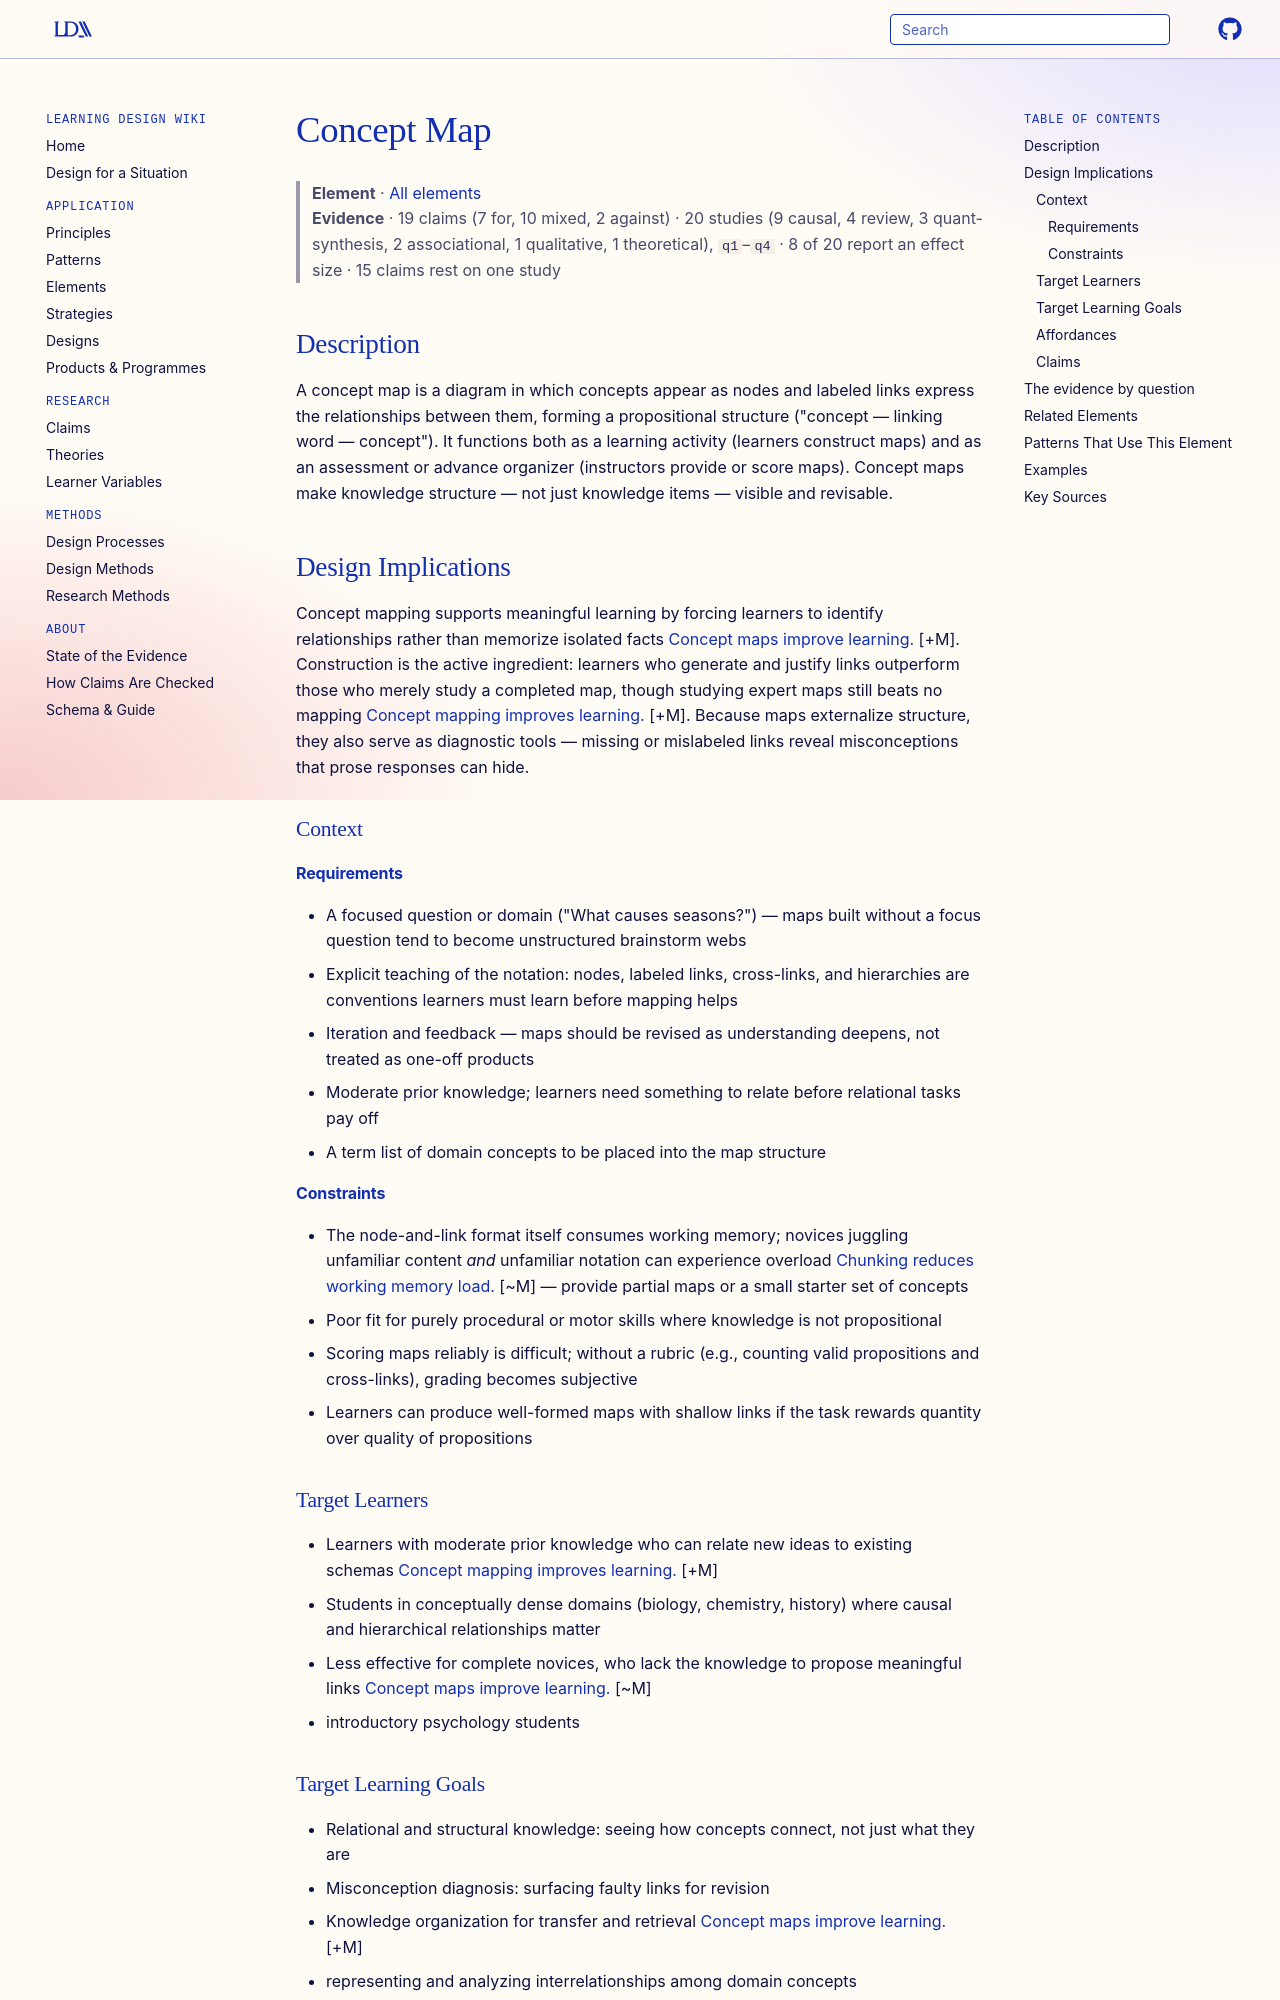

repository: Learning-Design-Alliance/learning-wiki · page: elements/concept-map/index.html · generator: mkdocs

---
type: element
id: concept-map
aliases: [concept-semantic-map-element]
title: Concept Map
description: A concept map is a node-and-link diagram that externalizes relationships among ideas, making the structure of a knowledge domain visible.
canonical: true
status: review
generated:
  by: "claude/unspecified"
  at: 2026-08-30
sources:
  - id: jonassen-1984
    resource: "https://eric.ed.gov/?id=ED258538"
    title: "Jonassen, D. H. (1984). Semantic relationships and structural knowledge acquisition in introductory psychology. https://eric.ed.gov/?id=ED258538"
    author: Jonassen, D. H
---

# Concept Map

> **Element** · [All elements](index.md)
> **Evidence** · 19 claims (7 for, 10 mixed, 2 against) · 20 studies (9 causal, 4 review, 3 quant-synthesis, 2 associational, 1 qualitative, 1 theoretical), `q1`–`q4` · 8 of 20 report an effect size · 15 claims rest on one study

## Description
A concept map is a diagram in which concepts appear as nodes and labeled links express the relationships between them, forming a propositional structure ("concept — linking word — concept"). It functions both as a learning activity (learners construct maps) and as an assessment or advance organizer (instructors provide or score maps). Concept maps make knowledge structure — not just knowledge items — visible and revisable.

## Design Implications

Concept mapping supports meaningful learning by forcing learners to identify relationships rather than memorize isolated facts [Concept maps improve learning.](../claims/concept-mapping-improves-learning.md) [+M]. Construction is the active ingredient: learners who generate and justify links outperform those who merely study a completed map, though studying expert maps still beats no mapping [Concept mapping improves learning.](../claims/concept-mapping-improves-learning.md) [+M]. Because maps externalize structure, they also serve as diagnostic tools — missing or mislabeled links reveal misconceptions that prose responses can hide.

### Context
#### Requirements
- A focused question or domain ("What causes seasons?") — maps built without a focus question tend to become unstructured brainstorm webs
- Explicit teaching of the notation: nodes, labeled links, cross-links, and hierarchies are conventions learners must learn before mapping helps
- Iteration and feedback — maps should be revised as understanding deepens, not treated as one-off products
- Moderate prior knowledge; learners need something to relate before relational tasks pay off
- A term list of domain concepts to be placed into the map structure

#### Constraints
- The node-and-link format itself consumes working memory; novices juggling unfamiliar content *and* unfamiliar notation can experience overload [Chunking reduces working memory load.](../claims/chunking-reduces-working-memory-load.md) [~M] — provide partial maps or a small starter set of concepts
- Poor fit for purely procedural or motor skills where knowledge is not propositional
- Scoring maps reliably is difficult; without a rubric (e.g., counting valid propositions and cross-links), grading becomes subjective
- Learners can produce well-formed maps with shallow links if the task rewards quantity over quality of propositions

### Target Learners
- Learners with moderate prior knowledge who can relate new ideas to existing schemas [Concept mapping improves learning.](../claims/concept-mapping-improves-learning.md) [+M]
- Students in conceptually dense domains (biology, chemistry, history) where causal and hierarchical relationships matter
- Less effective for complete novices, who lack the knowledge to propose meaningful links [Concept maps improve learning.](../claims/concept-mapping-improves-learning.md) [~M]
- introductory psychology students

### Target Learning Goals
- Relational and structural knowledge: seeing how concepts connect, not just what they are
- Misconception diagnosis: surfacing faulty links for revision
- Knowledge organization for transfer and retrieval [Concept maps improve learning.](../claims/concept-mapping-improves-learning.md) [+M]
- representing and analyzing interrelationships among domain concepts

### Affordances
- [Cognitive Load Management](../principles/cognitive-load-management.md) — externalizing relationships onto the diagram offloads the working-memory burden of holding multiple concepts and their connections in mind simultaneously, letting learners manipulate structure visibly rather than mentally
- [Activation](../principles/activation.md) — building a map requires retrieving prior knowledge and explicitly connecting it to new material, enacting activation as a structural rather than purely discussion-based activity
- [Clear Structure](../principles/clear-structure.md) — a completed map gives learners an explicit overview of a domain's organization, functioning as a spatial [advance organizer](advance-organizers.md)
- [Analogical Reasoning](../principles/analogical-reasoning.md) — cross-links between distant branches of a map are where analogies surface; prompting learners to add cross-links directly exercises relational mapping across domains
- [Semantic Network Theory](../theories/semantic-network-theory.md)
